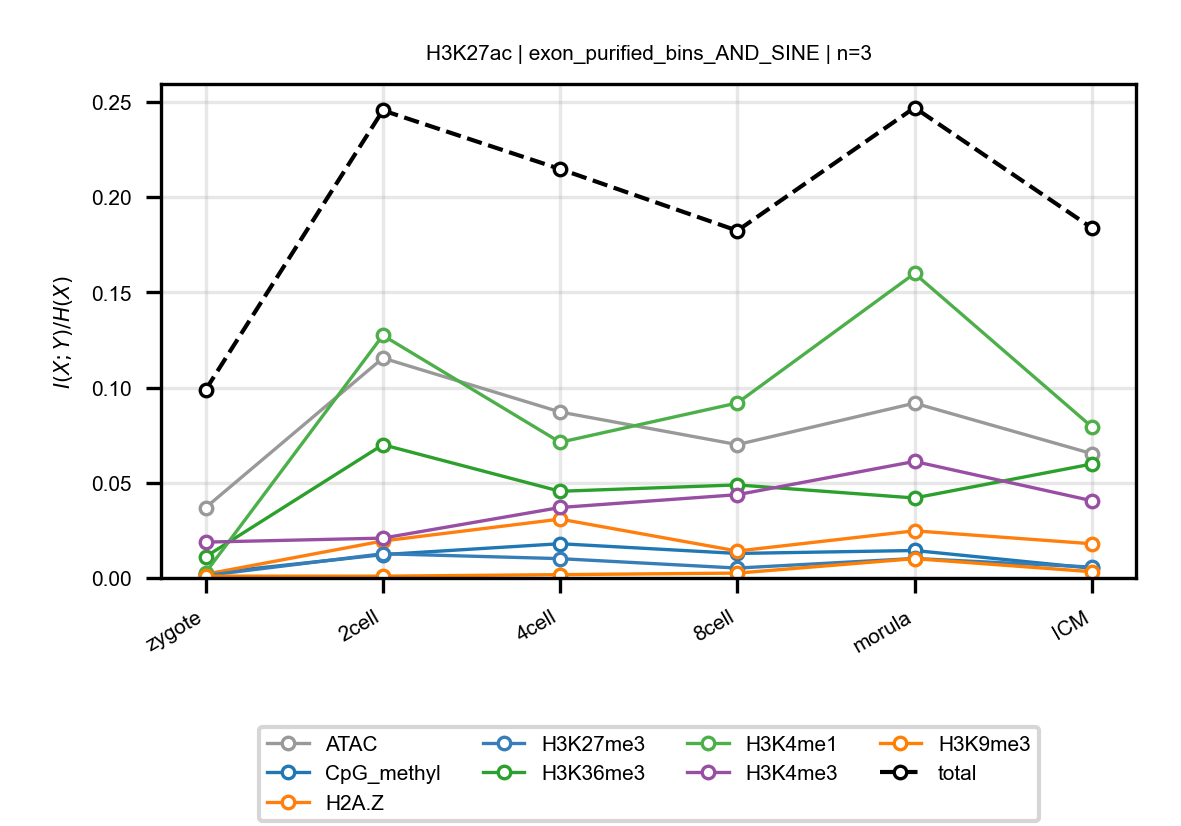

Data behind this chart, as committed beside it:
anchor, target, n_bins, stage, block, normalized_mi
H3K27ac, ATAC, 3, zygote, exon_purified_bins_AND_SINE, 0.03696
H3K27ac, ATAC, 3, 2cell, exon_purified_bins_AND_SINE, 0.1155
H3K27ac, ATAC, 3, 4cell, exon_purified_bins_AND_SINE, 0.08715
H3K27ac, ATAC, 3, 8cell, exon_purified_bins_AND_SINE, 0.07003
H3K27ac, ATAC, 3, morula, exon_purified_bins_AND_SINE, 0.09179
H3K27ac, ATAC, 3, ICM, exon_purified_bins_AND_SINE, 0.0653
H3K27ac, CpG_methyl, 3, zygote, exon_purified_bins_AND_SINE, 0.002241
H3K27ac, CpG_methyl, 3, 2cell, exon_purified_bins_AND_SINE, 0.01227
H3K27ac, CpG_methyl, 3, 4cell, exon_purified_bins_AND_SINE, 0.01799
H3K27ac, CpG_methyl, 3, 8cell, exon_purified_bins_AND_SINE, 0.01287
H3K27ac, CpG_methyl, 3, morula, exon_purified_bins_AND_SINE, 0.01442
H3K27ac, CpG_methyl, 3, ICM, exon_purified_bins_AND_SINE, 0.005124
H3K27ac, H2A.Z, 3, zygote, exon_purified_bins_AND_SINE, 0.001964
H3K27ac, H2A.Z, 3, 2cell, exon_purified_bins_AND_SINE, 0.01942
H3K27ac, H2A.Z, 3, 4cell, exon_purified_bins_AND_SINE, 0.03091
H3K27ac, H2A.Z, 3, 8cell, exon_purified_bins_AND_SINE, 0.01415
H3K27ac, H2A.Z, 3, morula, exon_purified_bins_AND_SINE, 0.02475
H3K27ac, H2A.Z, 3, ICM, exon_purified_bins_AND_SINE, 0.01797
H3K27ac, H3K27me3, 3, zygote, exon_purified_bins_AND_SINE, 0.001262
H3K27ac, H3K27me3, 3, 2cell, exon_purified_bins_AND_SINE, 0.01272
H3K27ac, H3K27me3, 3, 4cell, exon_purified_bins_AND_SINE, 0.01015
H3K27ac, H3K27me3, 3, 8cell, exon_purified_bins_AND_SINE, 0.005198
H3K27ac, H3K27me3, 3, morula, exon_purified_bins_AND_SINE, 0.01023
H3K27ac, H3K27me3, 3, ICM, exon_purified_bins_AND_SINE, 0.005723
H3K27ac, H3K36me3, 3, zygote, exon_purified_bins_AND_SINE, 0.01118
H3K27ac, H3K36me3, 3, 2cell, exon_purified_bins_AND_SINE, 0.06998
H3K27ac, H3K36me3, 3, 4cell, exon_purified_bins_AND_SINE, 0.04552
H3K27ac, H3K36me3, 3, 8cell, exon_purified_bins_AND_SINE, 0.04887
H3K27ac, H3K36me3, 3, morula, exon_purified_bins_AND_SINE, 0.042
H3K27ac, H3K36me3, 3, ICM, exon_purified_bins_AND_SINE, 0.05984
H3K27ac, H3K4me1, 3, zygote, exon_purified_bins_AND_SINE, 0.002835
H3K27ac, H3K4me1, 3, 2cell, exon_purified_bins_AND_SINE, 0.1274
H3K27ac, H3K4me1, 3, 4cell, exon_purified_bins_AND_SINE, 0.07126
H3K27ac, H3K4me1, 3, 8cell, exon_purified_bins_AND_SINE, 0.0919
H3K27ac, H3K4me1, 3, morula, exon_purified_bins_AND_SINE, 0.1599
H3K27ac, H3K4me1, 3, ICM, exon_purified_bins_AND_SINE, 0.07938
H3K27ac, H3K4me3, 3, zygote, exon_purified_bins_AND_SINE, 0.01883
H3K27ac, H3K4me3, 3, 2cell, exon_purified_bins_AND_SINE, 0.02092
H3K27ac, H3K4me3, 3, 4cell, exon_purified_bins_AND_SINE, 0.03701
H3K27ac, H3K4me3, 3, 8cell, exon_purified_bins_AND_SINE, 0.04373
H3K27ac, H3K4me3, 3, morula, exon_purified_bins_AND_SINE, 0.06119
H3K27ac, H3K4me3, 3, ICM, exon_purified_bins_AND_SINE, 0.04057
H3K27ac, H3K9me3, 3, zygote, exon_purified_bins_AND_SINE, 0.0009625
H3K27ac, H3K9me3, 3, 2cell, exon_purified_bins_AND_SINE, 0.0009406
H3K27ac, H3K9me3, 3, 4cell, exon_purified_bins_AND_SINE, 0.001749
H3K27ac, H3K9me3, 3, 8cell, exon_purified_bins_AND_SINE, 0.002554
H3K27ac, H3K9me3, 3, morula, exon_purified_bins_AND_SINE, 0.01016
H3K27ac, H3K9me3, 3, ICM, exon_purified_bins_AND_SINE, 0.003285
H3K27ac, total, 3, zygote, exon_purified_bins_AND_SINE, 0.09883
H3K27ac, total, 3, 2cell, exon_purified_bins_AND_SINE, 0.2455
H3K27ac, total, 3, 4cell, exon_purified_bins_AND_SINE, 0.2147
H3K27ac, total, 3, 8cell, exon_purified_bins_AND_SINE, 0.1823
H3K27ac, total, 3, morula, exon_purified_bins_AND_SINE, 0.247
H3K27ac, total, 3, ICM, exon_purified_bins_AND_SINE, 0.1838
